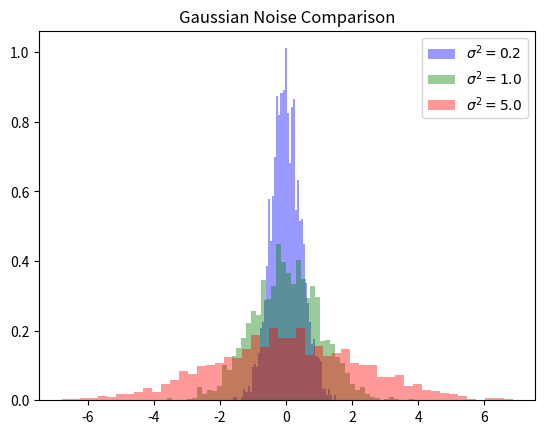

Here is the Python script that generated this plot:
# -*- coding: utf-8 -*-

import numpy as np
import matplotlib.pyplot as plt

# Generate three sets of Gaussian noise with different variances
mean = 0
vars = [0.2, 1.0, 5.0]
colors = ['blue', 'green', 'red']

for v, color in zip(vars, colors):
    data = np.random.normal(mean, np.sqrt(v), 2000)
    plt.hist(data, bins=50, alpha=0.4, label=f'$\sigma^2={v}$', density=True, color=color)

plt.legend()
plt.title('Gaussian Noise Comparison')
plt.savefig('gaussian_variances.png')
